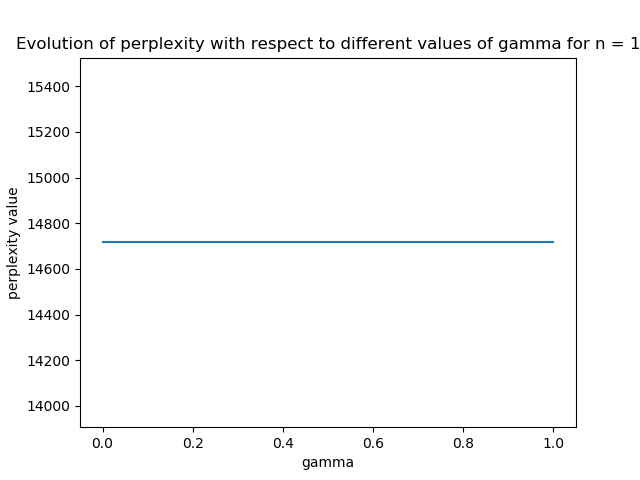

The file beside this chart, header and first rows:
1e-05, 14716.000000000042
3.5938136638046256e-05, 14716
0.0001292, 14716
0.0004642, 14716
0.001668, 14716
0.005995, 14716
0.02154, 14716
0.07743, 14716
0.2783, 14716
1.0, 14716
